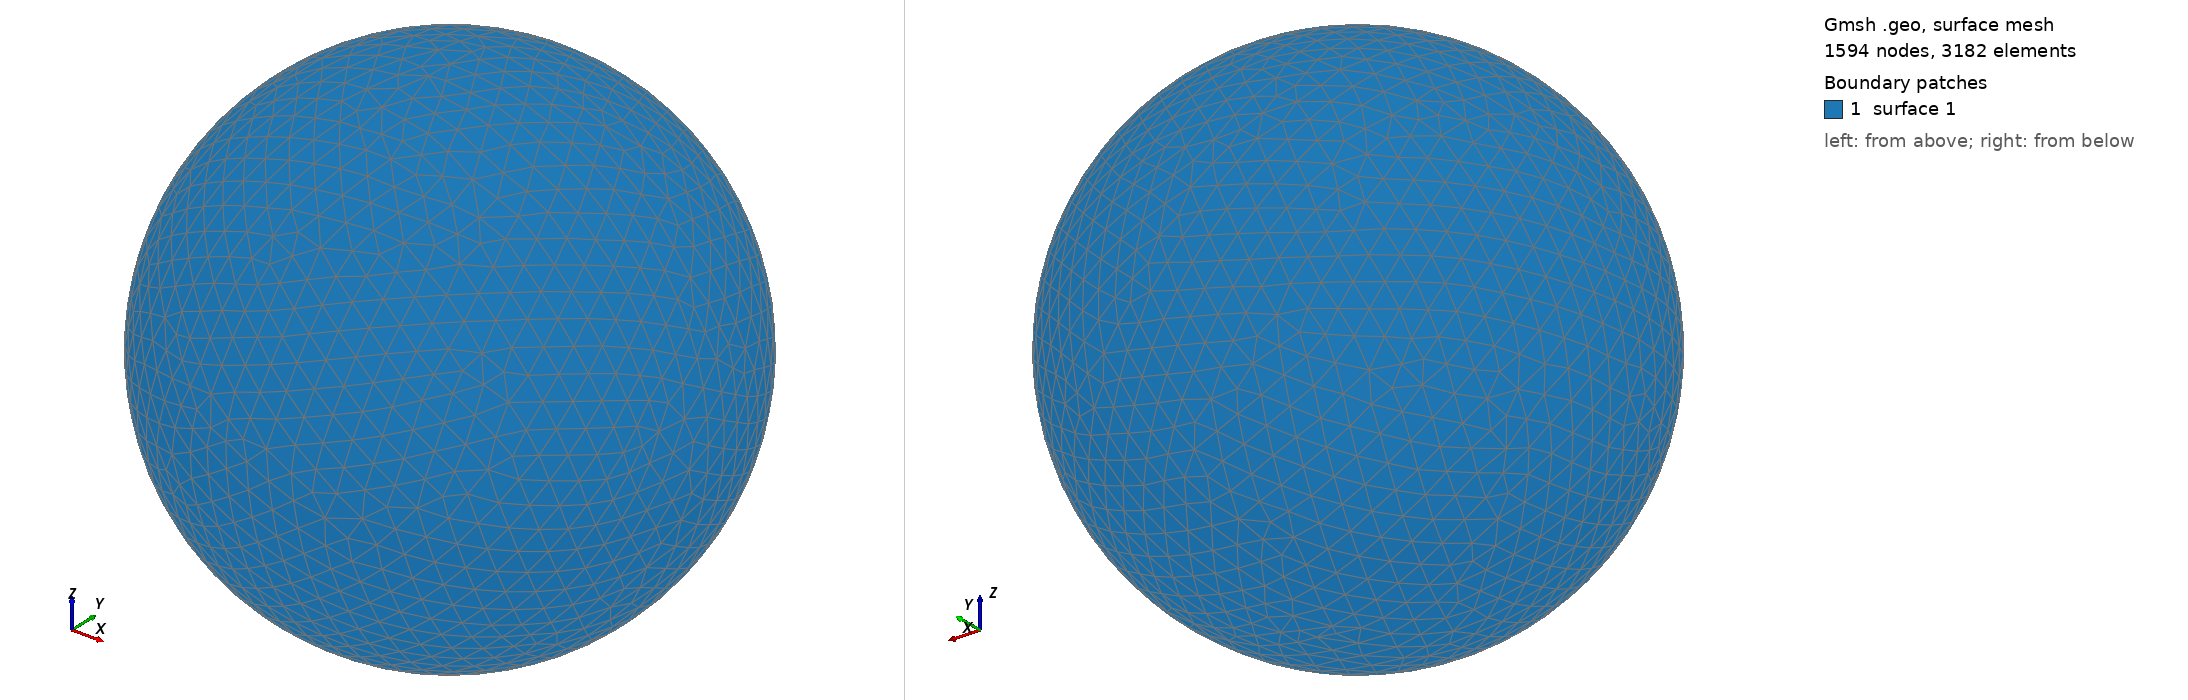

Gmsh geometry script, surface-meshed: 1594 nodes, 3182 surface elements. Boundary patches (legend numbers): 1 surface 1. Left view from above one corner, right view from below the opposite corner. The script declares no physical surfaces, so the legend lists its geometric surfaces. The drawing asked Gmsh for element sizes between 1% and 20% of the model's largest extent; the script's own settings can give other sizes.

=== shot2504.geo (drawn) ===
SetFactory("OpenCASCADE");
Point(1) = {0,0,0,0};
Sphere(1) = {0,0,0,0.55270000};
MeshSize{ PointsOf{ Surface{:}; } } = 0.055270000;
Mesh.ElementOrder=1;
Mesh.Format=39;
